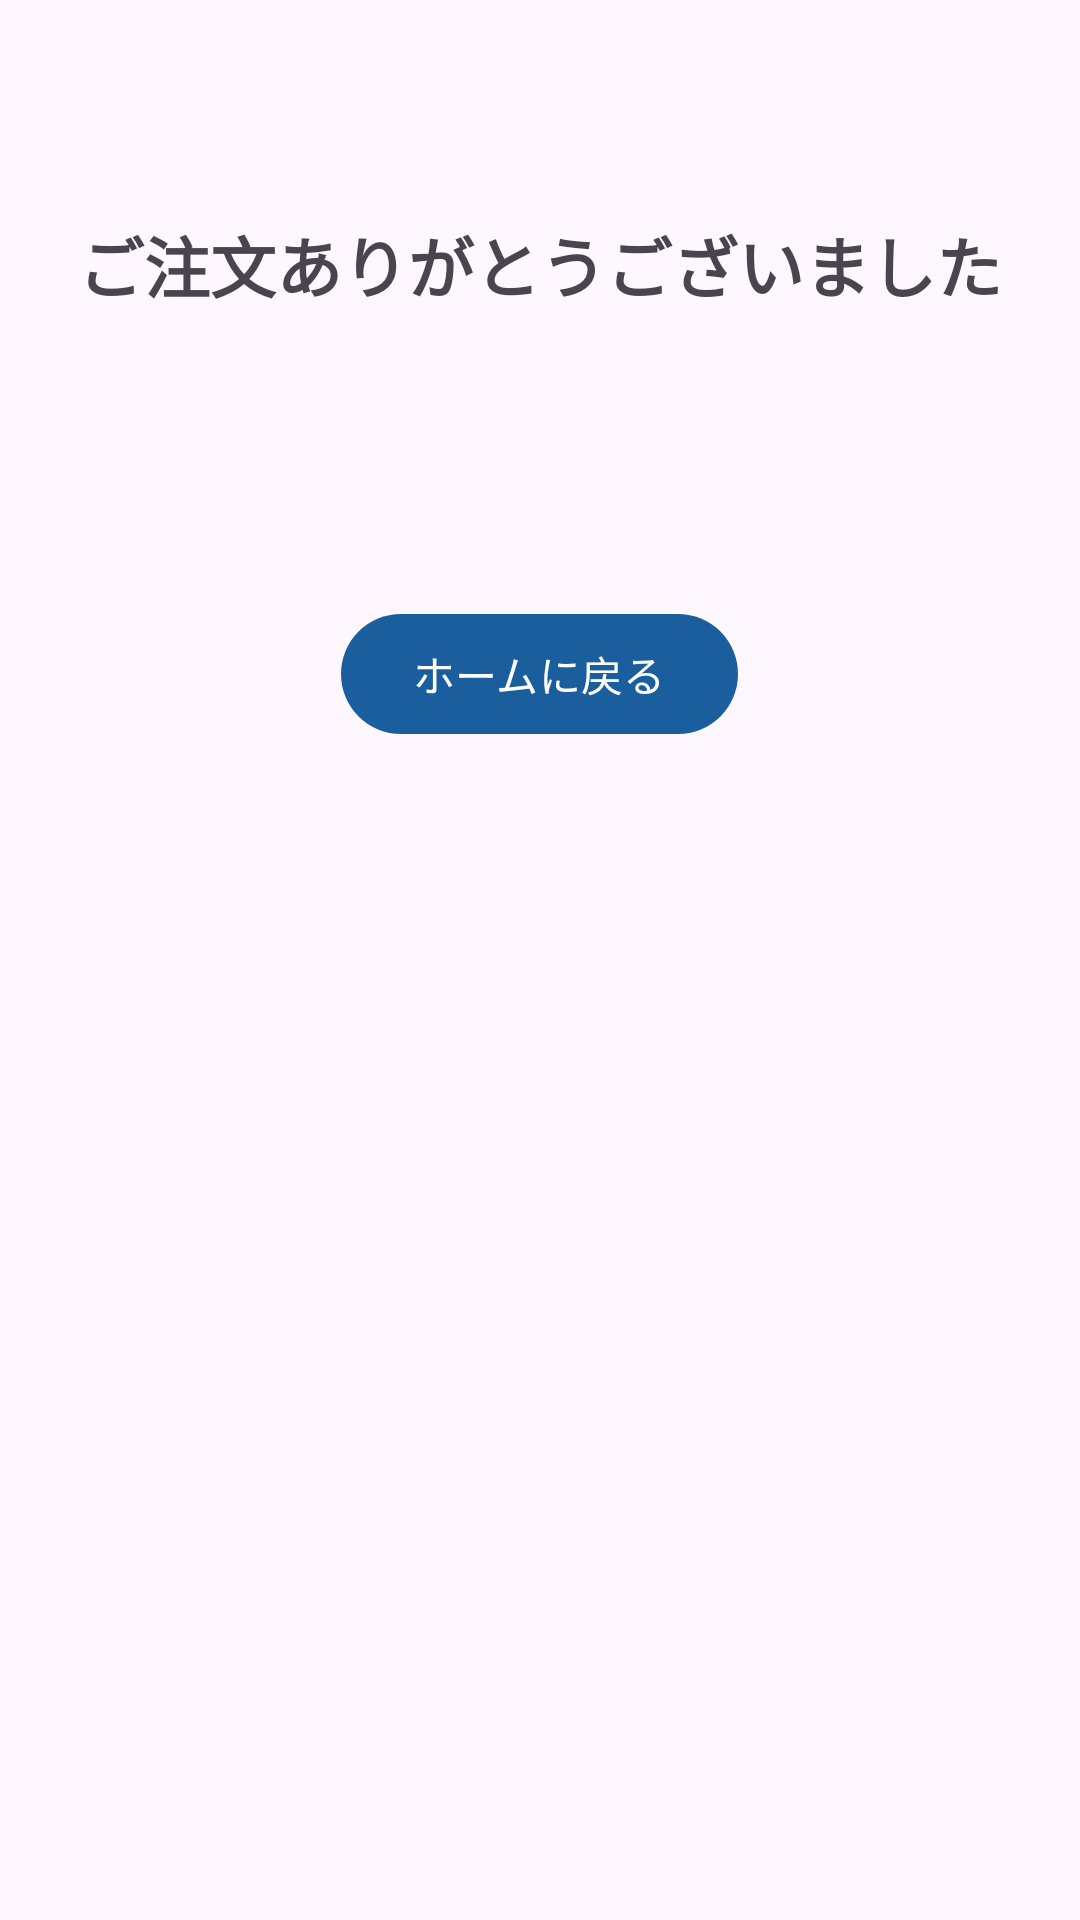

Android layout source for this screen:
<!-- AndroidManifest.xml: application theme Theme.JourneyLab -->
<!-- res/layout/fragment_order_complete.xml -->
<?xml version="1.0" encoding="utf-8"?>
<LinearLayout xmlns:android="http://schemas.android.com/apk/res/android"
    android:id="@+id/orderCompleteRoot"
    android:layout_width="match_parent"
    android:layout_height="match_parent"
    android:gravity="center_horizontal"
    android:orientation="vertical"
    android:padding="24dp">

    <TextView
        android:id="@+id/orderCompleteMessage"
        android:layout_width="wrap_content"
        android:layout_height="wrap_content"
        android:layout_marginTop="48dp"
        android:text="@string/order_complete_message"
        android:textSize="22sp"
        android:textStyle="bold" />

    <TextView
        android:id="@+id/orderNumberText"
        android:layout_width="wrap_content"
        android:layout_height="wrap_content"
        android:layout_marginTop="24dp"
        android:textSize="18sp" />

    <com.google.android.material.button.MaterialButton
        android:id="@+id/backToHomeButton"
        android:layout_width="wrap_content"
        android:layout_height="wrap_content"
        android:layout_marginTop="48dp"
        android:text="@string/order_complete_back_home" />

</LinearLayout>
<!-- resources referenced by this layout -->
<resources>
  <string name="order_complete_back_home">ホームに戻る</string>
  <string name="order_complete_message">ご注文ありがとうございました</string>
  <style name="Theme.JourneyLab" parent="Theme.Material3.Light.NoActionBar">
          <item name="colorPrimary">@color/brand_primary</item>
          <item name="colorOnPrimary">@color/brand_on_primary</item>
      </style>
  <color name="brand_primary">#1B5E9E</color>
  <color name="brand_on_primary">#FFFFFF</color>
</resources>
